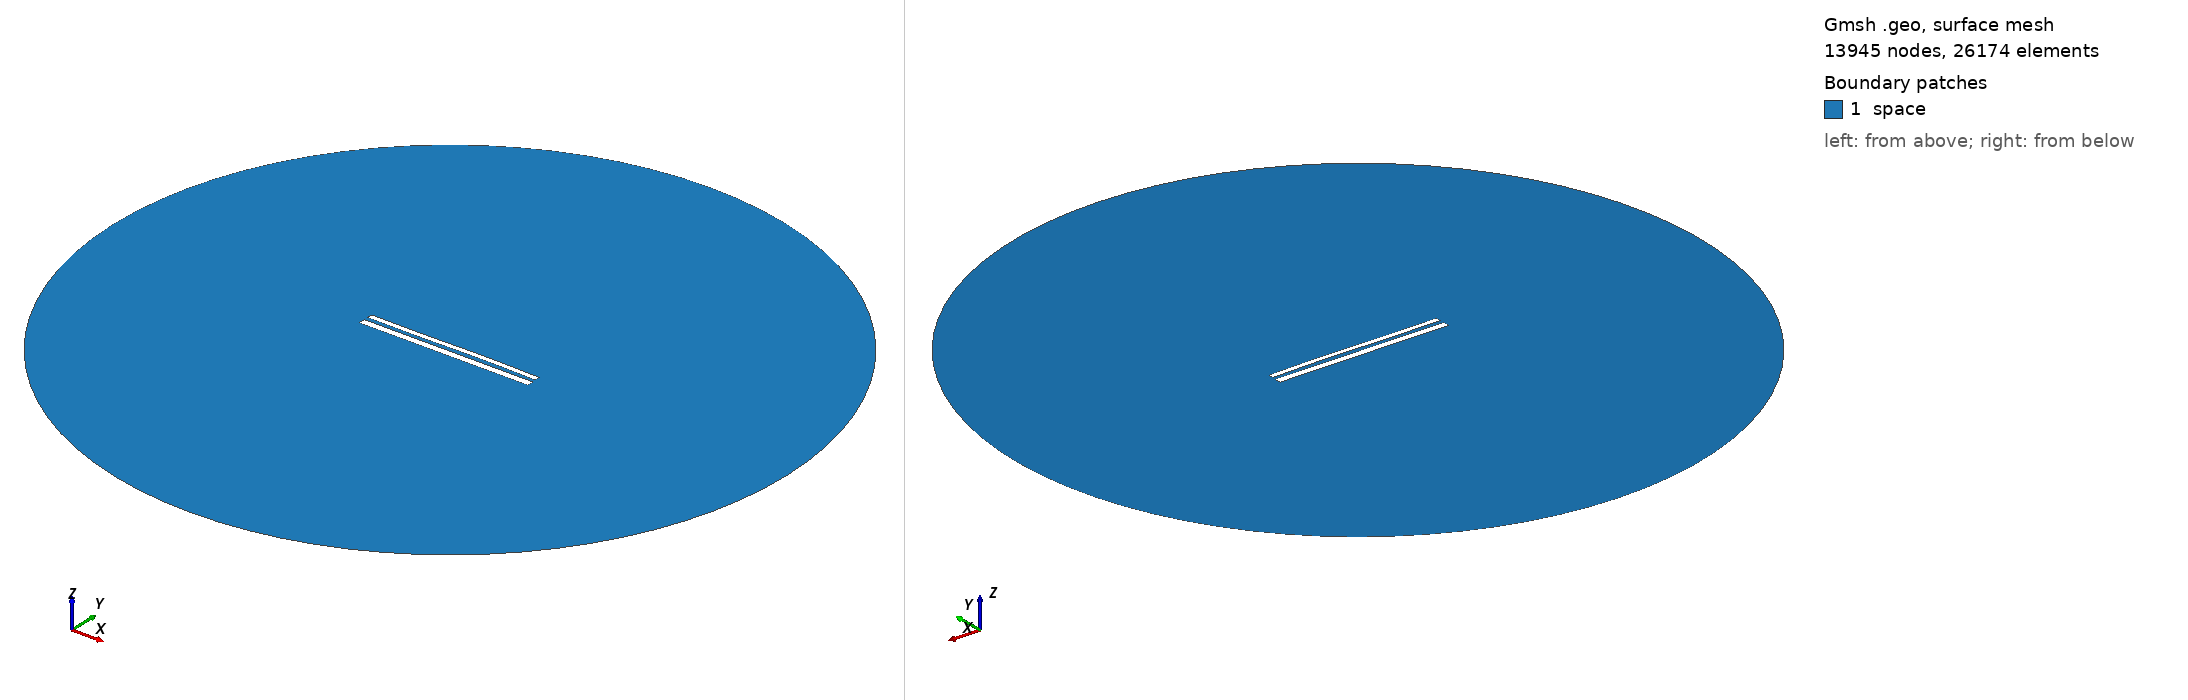

Gmsh geometry script, surface-meshed: 13945 nodes, 26174 surface elements. Boundary patches (legend numbers): 1 space. Left view from above one corner, right view from below the opposite corner. Legend entries are the model's physical surfaces. The drawing asked Gmsh for element sizes between 1% and 20% of the model's largest extent; the script's own settings can give other sizes.

=== 11578.geo (drawn) ===
//---------------------------------------
// Geometry kernel
//---------------------------------------

SetFactory("OpenCASCADE");



//---------------------------------------
// Parameters of the geometry
//---------------------------------------

// Overetch of the upper plate
overetch = 0.375;

// Distance between the plates
distance = 2.25;

// Discretization over the x axis (for the deformation)
nx = 50; 

// Length of the plate
L = 100 - overetch; 

// Number of modes
n = 4; 

// 1st mode coefficient
coeff(1) = 0.0;
beta(1) = 0.596864 * 3.1415926535 / L;

// 2nd mode coefficient
coeff(2) = 0.07499999999999998;
beta(2) = 1.49418 * 3.1415926535 / L;

// 3rd mode coefficient
coeff(3) = -0.15;
beta(3) = 2.50025 * 3.1415926535 / L;

// 4th mode coefficient
coeff(4) = 0.0;
beta(4) = 3.49999 * 3.1415926535 / L;



//---------------------------------------
// Upper plate (deformed rectangle)
//---------------------------------------

// Coordiantes of the upper plate
xmin = -50;
xmax = 50 - overetch;

// Height of the upper plate
yheight = 4 - 2 * overetch;

// Indexes of the points
UpperID[] = {};
LowerID[] = {};
LeftID[] = {};
RightID[] = {};

// Point index
p = 1;

// Horizontal edges
For i In {1:nx}
    x = xmin + (i-1)*(xmax - xmin)/(nx-1);

    y_bottom = distance / 2 + overetch;
    For j In {1:n}
        C = (Cosh(beta(j)*L) + Cos(beta(j)*L)) / (Sinh(beta(j)*L) + Sin(beta(j)*L));
        y_bottom  = y_bottom + coeff(j) * (Cosh(beta(j)*(x+50)) - Cos(beta(j)*(x+50)) - C * (Sinh(beta(j)*(x+50)) - Sin(beta(j)*(x+50))));
    EndFor

    y_top = y_bottom + yheight;

    Point(p) = {x, y_top, 0, 1.0};
    UpperID[i] = p;
    p = p + 1;

    Point(p) = {x, y_bottom, 0, 1.0};
    LowerID[i] = p;
    p = p + 1;
EndFor

// Create point lists
UpperPts[] = {}; LowerPts[] = {};
For i In {1:nx}
  UpperPts[] += {UpperID[i]};
  LowerPts[] += {LowerID[i]};
EndFor

// Build splines
Spline(1) = {UpperPts[]};
Spline(2) = {LowerPts[]};
Line(3) = {LowerPts[nx-1], UpperPts[nx-1]};
Line(4) = {LowerPts[0], UpperPts[0]};

// Build the plane surface
Curve Loop(1) = {2, 3, -1, -4};
Plane Surface(1) = {1};



//---------------------------------------
// Lower plate (rectangle)
//---------------------------------------

// Vertices
Point(1001) = {-50, -1, 0, 1.0};
Point(1002) = { 50, -1, 0, 1.0};
Point(1003) = { 50,  -5, 0, 1.0};
Point(1004) = {-50,  -5, 0, 1.0};

// Edges
Line(5) = {1001, 1002};
Line(6) = {1002, 1003};
Line(7) = {1003, 1004};
Line(8) = {1004, 1001};

// Plane surface
Line Loop(2) = {5, 6, 7, 8};
Plane Surface(2) = {2}; 



//---------------------------------------
// Outer (fictious) boundary
//---------------------------------------

// Points
Point(1005) = {0, 0, 0};       // Center
Point(1006) = {200, 0, 0};     // Start point
Point(1007) = {0, 200, 0};     // 90 degrees
Point(1008) = {-200, 0, 0};    // 180 degrees
Point(1009) = {0, -200, 0};    // 270 degrees

// Circle arcs (each needs start, center, end)
Circle(9) = {1006, 1005, 1007};
Circle(10) = {1007, 1005, 1008};
Circle(11) = {1008, 1005, 1009};
Circle(12) = {1009, 1005, 1006};

// Plane surface for the entire domain
Curve Loop(3) = {9, 10, 11, 12};
Surface(3) = {3};

// Subtract the plates from the whole domain to obtain the actual domain where we want to solve the equations
BooleanDifference{ Surface{3}; Delete; }{ Surface{1}; Surface{2}; Delete; }




//---------------------------------------
// Transfinite Lines/Curves
//---------------------------------------

// Set the number of points on the boundaries
r = 7;

// Plates
Transfinite Curve {1, 2} = 50*r Using Progression 1;
Transfinite Curve {3, 4} = 2*r Using Progression 1;
Transfinite Line {5, 7} = 50*r Using Progression 1;
Transfinite Line {6, 8} = 2*r Using Progression 1;

// Outer boundary
Transfinite Line {9, 10, 11, 12} = 20 Using Progression 1;



//---------------------------------------
// Physical groups
//---------------------------------------                

// Physical curves (boundaries)
Physical Line("force_segment", 10) = {2};
Physical Line("upper_plate", 11) = {1, 3, 4};
Physical Line("lower_plate", 12) = {5, 6, 7, 8};
Physical Line("boundary", 20) = {9, 10, 11, 12};

// Physical Surfaces
Physical Surface("space", 30) = {3};



//---------------------------------------
// 6. Generate the Mesh
//---------------------------------------

// 2D mesh generation
Mesh 2;
